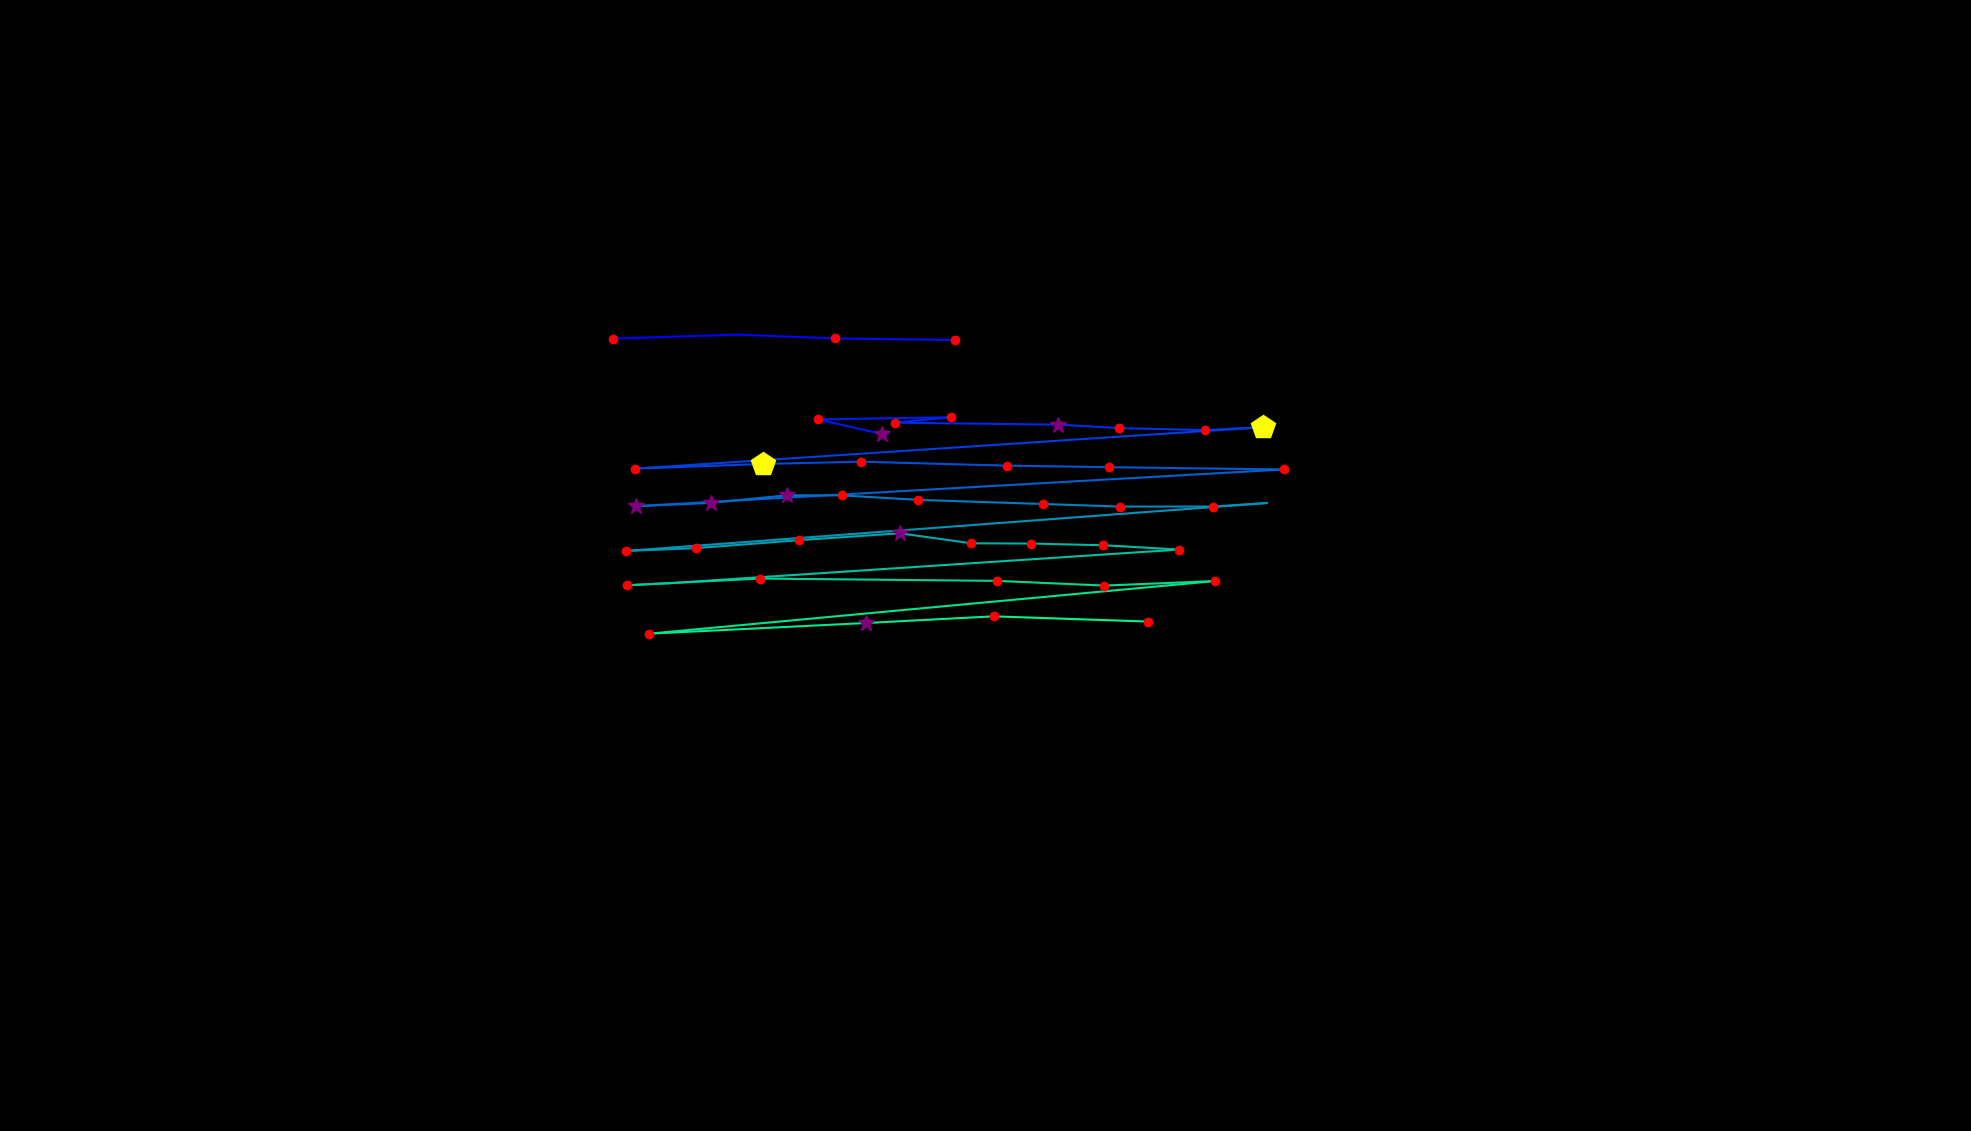

The data file committed next to this chart (first rows):
, fixation_id, timestamp, avg_gaze_x, avg_gaze_y, duration
0, 15.0, 5266, 796.4, 1029, 180.8
1, 16.0, 5688, 957.5, 1034, 108.5
2, 17.0, 5844, 1085, 1029, 120.5
3, 18.0, 6001, 1240, 1027, 132.6
4, 20.0, 6579, 1146, 905.1, 301.3
5, 21.0, 6905, 1062, 924.1, 156.7
6, 22.0, 7146, 1235, 926.9, 180.8
7, 23.0, 7411, 1162, 919.9, 241
8, 24.0, 7736, 1375, 917.3, 253.1
9, 25.0, 8013, 1453, 912.9, 180.8
10, 26.0, 8218, 1565, 910.2, 168.7
11, 27.0, 8411, 1641, 914.1, 409.7
12, 28.0, 9026, 825.3, 860.3, 241
13, 29.0, 9291, 990.9, 866.3, 409.7
14, 30.0, 9773, 1119, 869.3, 132.6
15, 31.0, 9941, 1308, 864.1, 216.9
16, 32.0, 10219, 1441, 862.1, 132.6
17, 33.0, 10580, 1667, 859.1, 132.6
18, 34.0, 10821, 825.7, 811.4, 265.1
19, 35.0, 11110, 922.8, 815.7, 277.2
20, 36.0, 11412, 1022, 825.7, 289.2
21, 37.0, 11725, 1094, 825.5, 132.6
22, 38.0, 11881, 1193, 819.6, 192.8
23, 39.0, 12135, 1355, 814.3, 192.8
24, 40.0, 12363, 1455, 810.9, 180.8
25, 41.0, 12580, 1576, 811, 120.5
26, 42.0, 12761, 1645, 815.6, 108.5
27, 43.0, 13062, 813.5, 753.4, 216.9
28, 44.0, 13303, 903.7, 757, 204.9
29, 45.0, 13569, 1038, 767.3, 216.9
30, 46.0, 13810, 1168, 776.3, 265.1
31, 47.0, 14123, 1261, 763.3, 120.5
32, 48.0, 14267, 1339, 762.9, 168.7
33, 49.0, 14460, 1433, 760.7, 192.8
34, 50.0, 14677, 1531, 755.1, 156.7
35, 51.0, 14918, 868.8, 711.4, 108.5
36, 52.0, 15051, 814.6, 708.7, 204.9
37, 53.0, 15292, 987.1, 717.5, 241
38, 54.0, 15557, 1294, 714.5, 180.8
39, 55.0, 15786, 1434, 708.3, 120.5
40, 56.0, 15942, 1577, 714.2, 156.7
41, 57.0, 16183, 842.5, 645.8, 168.7
42, 58.0, 16376, 1124, 659.7, 265.1
43, 59.0, 16665, 1290, 668.4, 156.7
44, 60.0, 16846, 1491, 661.6, 144.6
